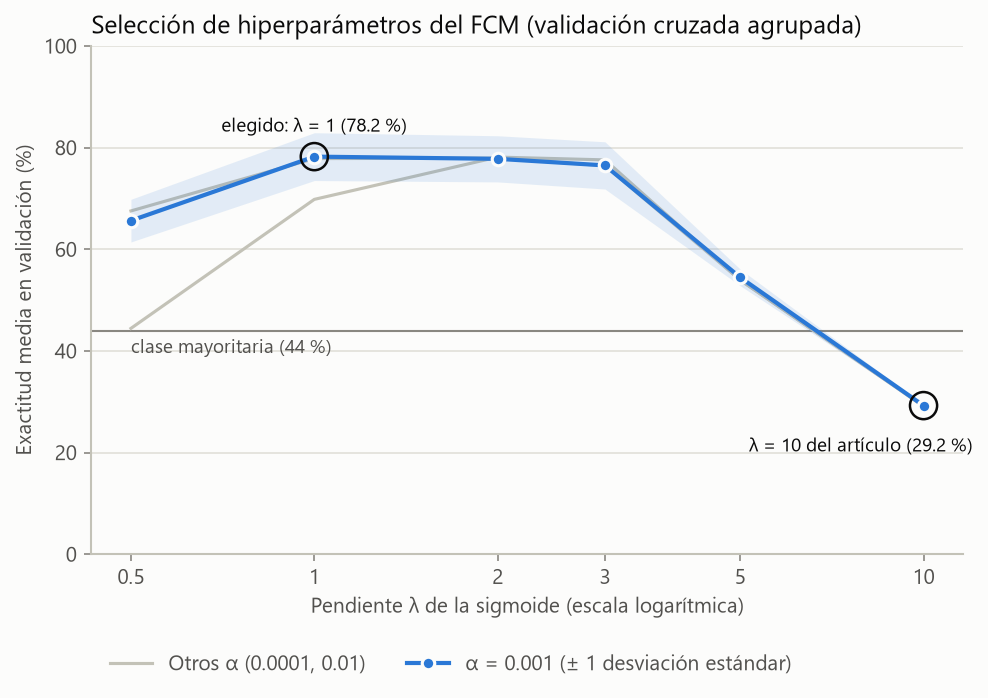

The data file committed next to this chart (first rows):
lambda, alpha_l2, exactitud, exactitud_de, MAE
1, 0.001, 0.7824, 0.04704, 0.1791
2, 0.01, 0.7814, 0.0442, 0.1853
2, 0.0001, 0.7795, 0.04744, 0.1784
1, 0.0001, 0.7785, 0.05136, 0.1762
2, 0.001, 0.778, 0.04543, 0.1791
3, 0.01, 0.7759, 0.04714, 0.1886
3, 0.001, 0.7651, 0.04648, 0.1878
3, 0.0001, 0.7645, 0.04712, 0.1878
1, 0.01, 0.6982, 0.05336, 0.2027
0.5, 0.0001, 0.6755, 0.03698, 0.2071
0.5, 0.001, 0.6564, 0.04198, 0.2077
5, 0.001, 0.5447, 0.01634, 0.2462
5, 0.0001, 0.5397, 0.01618, 0.2488
5, 0.01, 0.5394, 0.01669, 0.2489
0.5, 0.01, 0.4444, 0.003272, 0.2355
10, 0.001, 0.2924, 0.002097, 0.4877
10, 0.0001, 0.2918, 0.002038, 0.4883
10, 0.01, 0.2909, 0.003224, 0.4893
